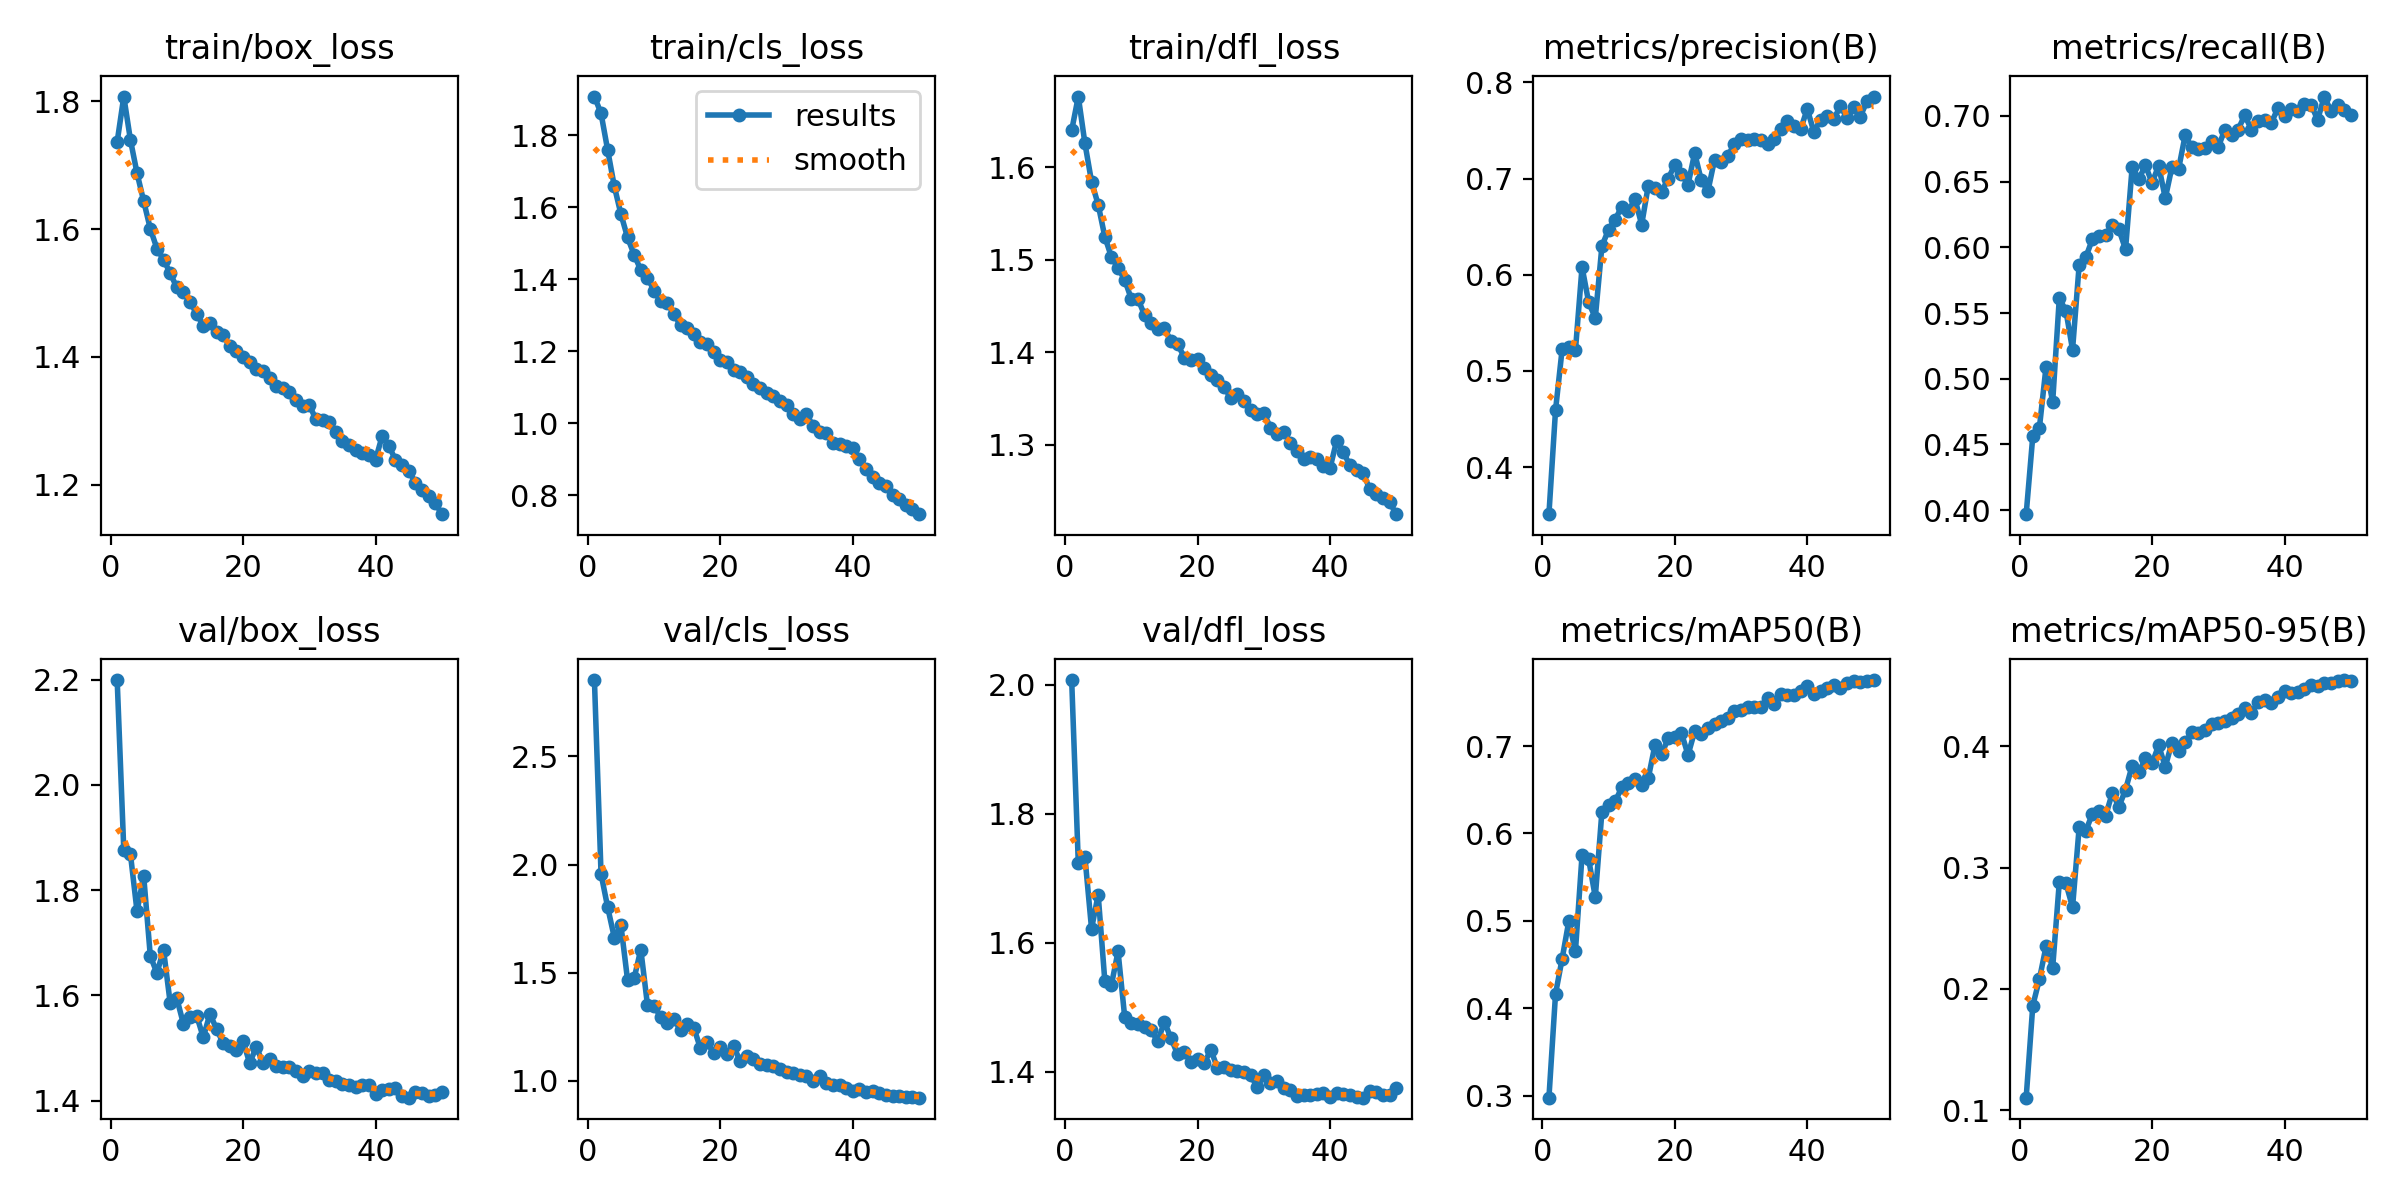

Source data for this figure (header and first rows):
epoch, time, train/box_loss, train/cls_loss, train/dfl_loss, metrics/precision(B), metrics/recall(B), metrics/mAP50(B), metrics/mAP50-95(B), val/box_loss, val/cls_loss, val/dfl_loss, lr/pg0, lr/pg1, lr/pg2
1, 476.7, 1.737, 1.907, 1.64, 0.3511, 0.3969, 0.2976, 0.1105, 2.199, 2.853, 2.007, 0.0005546, 0.0005546, 0.0005546
2, 1026, 1.808, 1.86, 1.677, 0.4594, 0.4563, 0.4165, 0.1864, 1.876, 1.956, 1.724, 0.001088, 0.001088, 0.001088
3, 1657, 1.74, 1.758, 1.626, 0.523, 0.4628, 0.4567, 0.2082, 1.869, 1.803, 1.733, 0.0016, 0.0016, 0.0016
4, 2230, 1.688, 1.658, 1.584, 0.5245, 0.5092, 0.4996, 0.2351, 1.76, 1.663, 1.622, 0.001568, 0.001568, 0.001568
5, 2689, 1.644, 1.581, 1.56, 0.5213, 0.4823, 0.4651, 0.2175, 1.827, 1.719, 1.674, 0.001535, 0.001535, 0.001535
6, 3230, 1.601, 1.516, 1.525, 0.6081, 0.5612, 0.5752, 0.2878, 1.675, 1.467, 1.541, 0.001502, 0.001502, 0.001502
7, 3670, 1.57, 1.468, 1.503, 0.5714, 0.5517, 0.5705, 0.287, 1.642, 1.475, 1.535, 0.001469, 0.001469, 0.001469
8, 4126, 1.552, 1.425, 1.491, 0.5552, 0.5221, 0.5271, 0.2673, 1.687, 1.607, 1.586, 0.001436, 0.001436, 0.001436
9, 4588, 1.531, 1.404, 1.479, 0.6299, 0.5865, 0.6252, 0.3332, 1.586, 1.353, 1.485, 0.001403, 0.001403, 0.001403
10, 5047, 1.509, 1.369, 1.458, 0.647, 0.5924, 0.6322, 0.3302, 1.594, 1.347, 1.476, 0.00137, 0.00137, 0.00137
11, 5474, 1.502, 1.338, 1.458, 0.6574, 0.6062, 0.6367, 0.3443, 1.546, 1.295, 1.474, 0.001337, 0.001337, 0.001337
12, 5909, 1.486, 1.334, 1.44, 0.671, 0.6083, 0.6528, 0.3463, 1.56, 1.267, 1.469, 0.001304, 0.001304, 0.001304
13, 6329, 1.468, 1.303, 1.432, 0.6668, 0.6096, 0.6583, 0.3428, 1.562, 1.285, 1.464, 0.001271, 0.001271, 0.001271
14, 6993, 1.449, 1.272, 1.425, 0.6786, 0.6169, 0.6629, 0.3613, 1.52, 1.234, 1.447, 0.001238, 0.001238, 0.001238
15, 7527, 1.453, 1.265, 1.426, 0.6522, 0.6136, 0.6553, 0.35, 1.565, 1.264, 1.477, 0.001205, 0.001205, 0.001205
16, 8011, 1.439, 1.248, 1.412, 0.6927, 0.5985, 0.6635, 0.3641, 1.536, 1.245, 1.451, 0.001172, 0.001172, 0.001172
17, 8523, 1.434, 1.226, 1.409, 0.6901, 0.6611, 0.701, 0.3839, 1.509, 1.151, 1.427, 0.001139, 0.001139, 0.001139
18, 8909, 1.417, 1.22, 1.394, 0.6865, 0.6518, 0.6906, 0.3784, 1.504, 1.178, 1.431, 0.001106, 0.001106, 0.001106
19, 9432, 1.41, 1.198, 1.391, 0.6999, 0.6624, 0.7088, 0.3898, 1.497, 1.128, 1.415, 0.001073, 0.001073, 0.001073
20, 9920, 1.401, 1.176, 1.392, 0.7144, 0.6491, 0.7103, 0.3857, 1.513, 1.158, 1.42, 0.00104, 0.00104, 0.00104
21, 10364, 1.392, 1.17, 1.383, 0.7044, 0.6621, 0.7153, 0.4005, 1.471, 1.123, 1.413, 0.001007, 0.001007, 0.001007
22, 10809, 1.381, 1.149, 1.375, 0.6938, 0.6374, 0.6899, 0.3829, 1.502, 1.161, 1.434, 0.0009739, 0.0009739, 0.0009739
23, 11245, 1.378, 1.143, 1.37, 0.7266, 0.661, 0.7169, 0.4029, 1.472, 1.09, 1.406, 0.0009409, 0.0009409, 0.0009409
24, 11588, 1.367, 1.128, 1.362, 0.6983, 0.6594, 0.7135, 0.3957, 1.479, 1.116, 1.408, 0.0009078, 0.0009078, 0.0009078
25, 12038, 1.355, 1.11, 1.351, 0.687, 0.6853, 0.7206, 0.4032, 1.467, 1.1, 1.402, 0.0008748, 0.0008748, 0.0008748
26, 12550, 1.351, 1.099, 1.355, 0.7197, 0.6761, 0.7253, 0.4112, 1.464, 1.079, 1.402, 0.0008418, 0.0008418, 0.0008418
27, 12996, 1.345, 1.085, 1.348, 0.7175, 0.6751, 0.7285, 0.4105, 1.465, 1.073, 1.399, 0.0008088, 0.0008088, 0.0008088
28, 13490, 1.332, 1.076, 1.338, 0.7237, 0.6756, 0.7317, 0.413, 1.457, 1.066, 1.395, 0.0007758, 0.0007758, 0.0007758
29, 13984, 1.323, 1.062, 1.333, 0.736, 0.681, 0.7406, 0.418, 1.446, 1.057, 1.376, 0.0007428, 0.0007428, 0.0007428
30, 14555, 1.325, 1.051, 1.334, 0.7416, 0.6764, 0.7412, 0.4194, 1.456, 1.039, 1.394, 0.0007098, 0.0007098, 0.0007098
31, 15079, 1.302, 1.026, 1.319, 0.74, 0.6896, 0.7443, 0.4202, 1.453, 1.038, 1.383, 0.0006768, 0.0006768, 0.0006768
32, 15562, 1.301, 1.011, 1.312, 0.7413, 0.6853, 0.745, 0.4234, 1.452, 1.027, 1.386, 0.0006438, 0.0006438, 0.0006438
33, 15937, 1.299, 1.026, 1.314, 0.7404, 0.6896, 0.7453, 0.4264, 1.44, 1.022, 1.375, 0.0006108, 0.0006108, 0.0006108
34, 16422, 1.282, 0.9928, 1.302, 0.736, 0.7007, 0.7555, 0.4315, 1.437, 1.001, 1.372, 0.0005778, 0.0005778, 0.0005778
35, 16857, 1.269, 0.9773, 1.293, 0.7412, 0.6895, 0.7481, 0.4276, 1.432, 1.02, 1.363, 0.0005448, 0.0005448, 0.0005448
36, 17419, 1.262, 0.973, 1.284, 0.7511, 0.6962, 0.7594, 0.4359, 1.431, 0.9906, 1.365, 0.0005118, 0.0005118, 0.0005118
37, 17996, 1.255, 0.9447, 1.286, 0.7603, 0.6967, 0.7591, 0.4383, 1.427, 0.9789, 1.363, 0.0004788, 0.0004788, 0.0004788
38, 18522, 1.25, 0.9416, 1.284, 0.7545, 0.6948, 0.7585, 0.4353, 1.431, 0.9815, 1.365, 0.0004458, 0.0004458, 0.0004458
39, 18997, 1.246, 0.9363, 1.277, 0.7515, 0.7057, 0.7637, 0.4407, 1.429, 0.9657, 1.366, 0.0004127, 0.0004127, 0.0004127
40, 19470, 1.239, 0.9306, 1.275, 0.7726, 0.7001, 0.7683, 0.4454, 1.413, 0.952, 1.361, 0.0003797, 0.0003797, 0.0003797
41, 19970, 1.276, 0.9024, 1.304, 0.7484, 0.7053, 0.7593, 0.4438, 1.42, 0.9626, 1.368, 0.0003467, 0.0003467, 0.0003467
42, 20629, 1.261, 0.873, 1.292, 0.7611, 0.7039, 0.7635, 0.4448, 1.423, 0.9495, 1.365, 0.0003137, 0.0003137, 0.0003137
43, 21122, 1.239, 0.8505, 1.278, 0.7652, 0.709, 0.7664, 0.4468, 1.425, 0.9551, 1.364, 0.0002807, 0.0002807, 0.0002807
44, 21682, 1.23, 0.8354, 1.273, 0.762, 0.7087, 0.7702, 0.4503, 1.409, 0.9437, 1.36, 0.0002477, 0.0002477, 0.0002477
45, 22097, 1.222, 0.8258, 1.269, 0.7753, 0.697, 0.7667, 0.4498, 1.406, 0.9347, 1.36, 0.0002147, 0.0002147, 0.0002147
46, 22519, 1.203, 0.8012, 1.252, 0.7633, 0.7147, 0.7721, 0.4518, 1.417, 0.9307, 1.37, 0.0001817, 0.0001817, 0.0001817
47, 22984, 1.191, 0.7911, 1.246, 0.7743, 0.7039, 0.774, 0.4518, 1.414, 0.9291, 1.368, 0.0001487, 0.0001487, 0.0001487
48, 23432, 1.183, 0.7745, 1.242, 0.7645, 0.7084, 0.7729, 0.4538, 1.409, 0.9252, 1.364, 0.0001157, 0.0001157, 0.0001157
49, 23927, 1.172, 0.7631, 1.238, 0.7804, 0.7049, 0.7744, 0.4543, 1.41, 0.9243, 1.364, 8.26832e-05, 8.26832e-05, 8.26832e-05
50, 24530, 1.154, 0.748, 1.225, 0.7854, 0.7005, 0.7757, 0.4537, 1.416, 0.922, 1.374, 4.96766e-05, 4.96766e-05, 4.96766e-05
